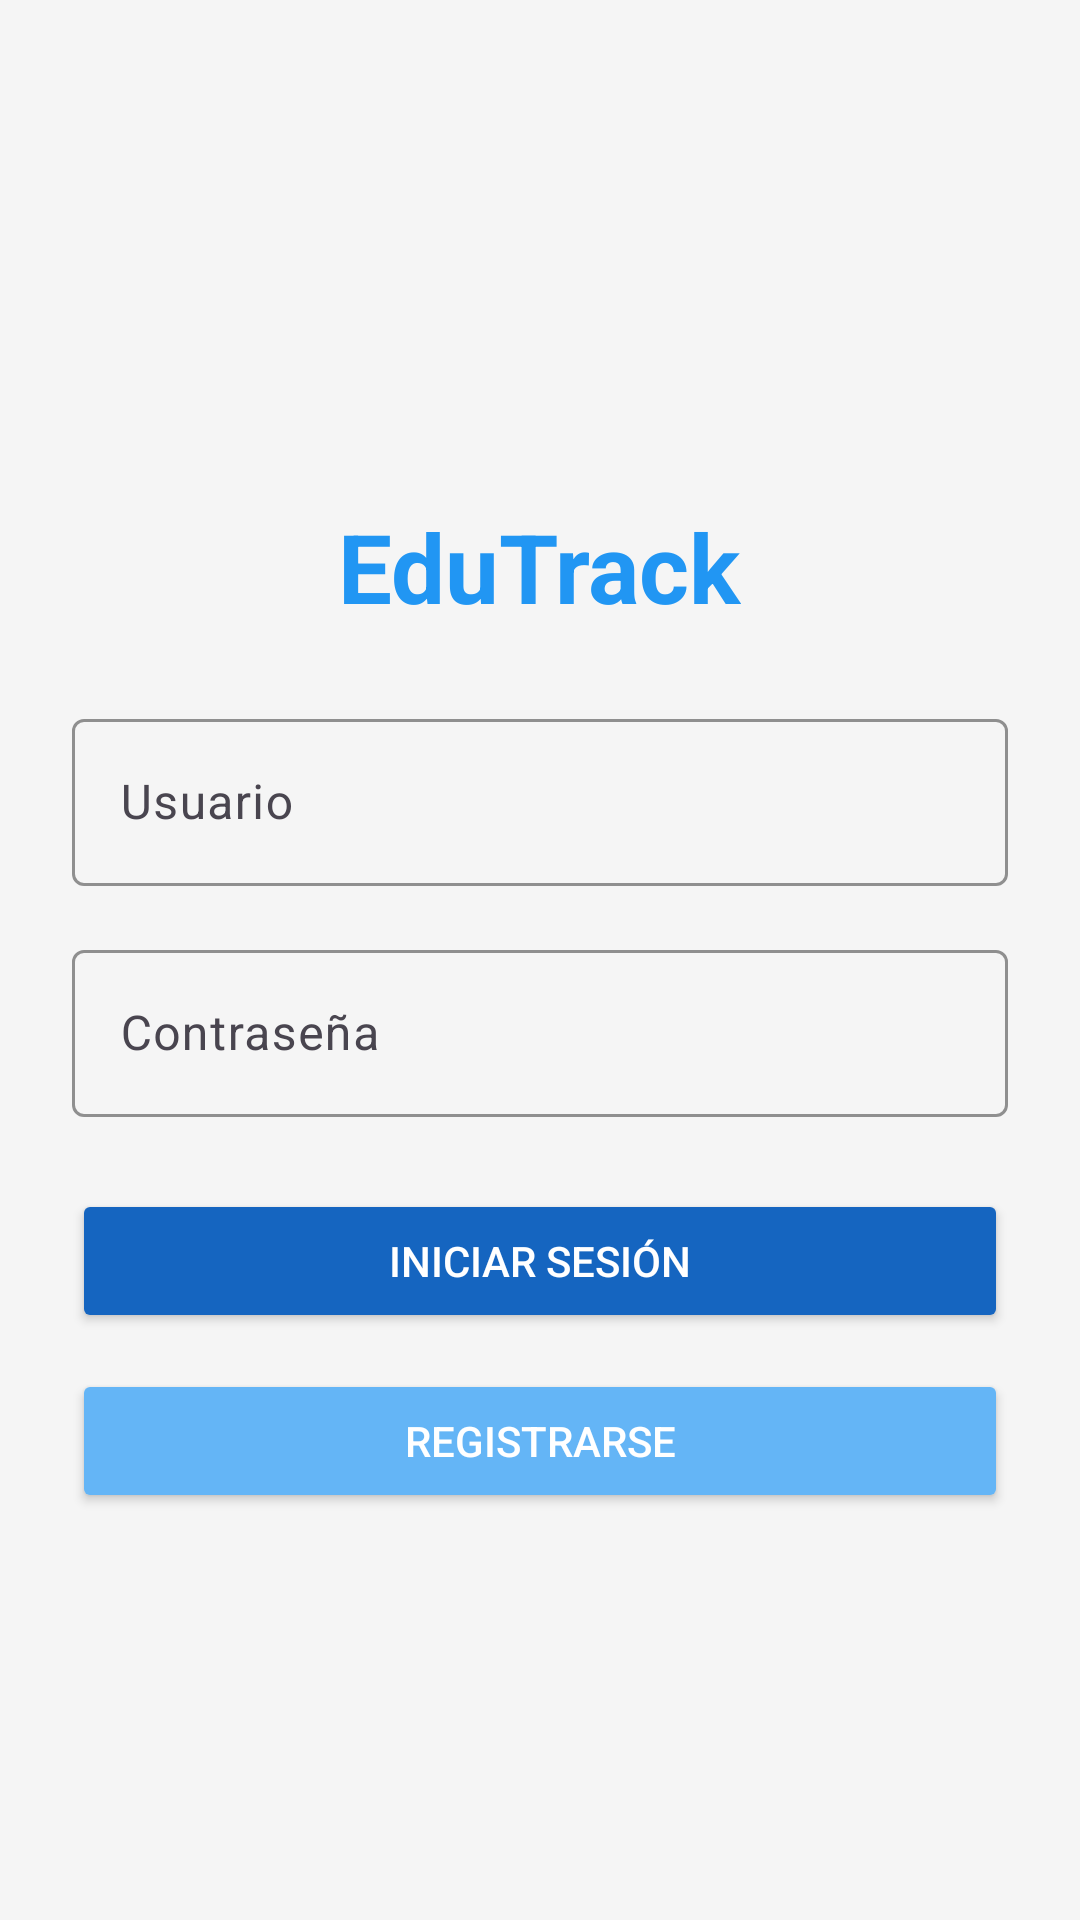

This screen was rendered from an Android layout file. Write that file and the resources it references.
<!-- AndroidManifest.xml: application theme Theme.EduTrack -->
<!-- res/layout/activity_login.xml -->
<ScrollView
    xmlns:android="http://schemas.android.com/apk/res/android"
    xmlns:app="http://schemas.android.com/apk/res-auto"
    android:layout_width="match_parent"
    android:layout_height="match_parent"
    android:background="#F5F5F5"
    android:padding="24dp"
    android:id="@+id/main"
    android:fillViewport="true">

    <LinearLayout
        android:layout_width="match_parent"
        android:layout_height="wrap_content"
        android:orientation="vertical"
        android:gravity="center"
        android:layout_gravity="center_vertical">

        <TextView
            android:text="EduTrack"
            android:textSize="32sp"
            android:textStyle="bold"
            android:textColor="@color/colorPrimary"
            android:layout_marginTop="32dp"
            android:layout_marginBottom="24dp"
            android:layout_width="wrap_content"
            android:layout_height="wrap_content"/>

        
        <com.google.android.material.textfield.TextInputLayout
            android:layout_width="match_parent"
            android:layout_height="wrap_content"
            android:layout_marginBottom="16dp"
            app:boxStrokeColor="@color/colorPrimary">

            <com.google.android.material.textfield.TextInputEditText
                android:id="@+id/etUsuario"
                android:layout_width="match_parent"
                android:layout_height="wrap_content"
                android:hint="Usuario"/>
        </com.google.android.material.textfield.TextInputLayout>

        
        <com.google.android.material.textfield.TextInputLayout
            android:layout_width="match_parent"
            android:layout_height="wrap_content"
            android:layout_marginBottom="24dp"
            app:boxStrokeColor="@color/colorPrimary">

            <com.google.android.material.textfield.TextInputEditText
                android:id="@+id/etPassword"
                android:layout_width="match_parent"
                android:layout_height="wrap_content"
                android:hint="Contraseña"
                android:inputType="textPassword"/>
        </com.google.android.material.textfield.TextInputLayout>

        <Button
            android:id="@+id/btnLogin"
            android:text="Iniciar sesión"
            android:layout_width="match_parent"
            android:layout_height="wrap_content"
            android:backgroundTint="@color/colorPrimaryDark"
            android:textColor="#FFFFFF"
            android:layout_marginBottom="12dp"/>

        <Button
            android:id="@+id/btnIrRegistro"
            android:text="Registrarse"
            android:layout_width="match_parent"
            android:layout_height="wrap_content"
            android:backgroundTint="@color/colorSecondary"
            android:textColor="#FFFFFF"/>
    </LinearLayout>
</ScrollView>
<!-- resources referenced by this layout -->
<resources>
  <color name="colorPrimary">#2196F3</color>
  <color name="colorPrimaryDark">#1565C0</color>
  <color name="colorSecondary">#64B5F6</color>
  <style name="Theme.EduTrack" parent="Base.Theme.EduTrack" />
  <style name="Base.Theme.EduTrack" parent="Theme.Material3.DayNight.NoActionBar">
          
          
          <item name="android:textColorHint">@color/hintColor</item>
      </style>
  <color name="hintColor">#616161 </color>
</resources>
